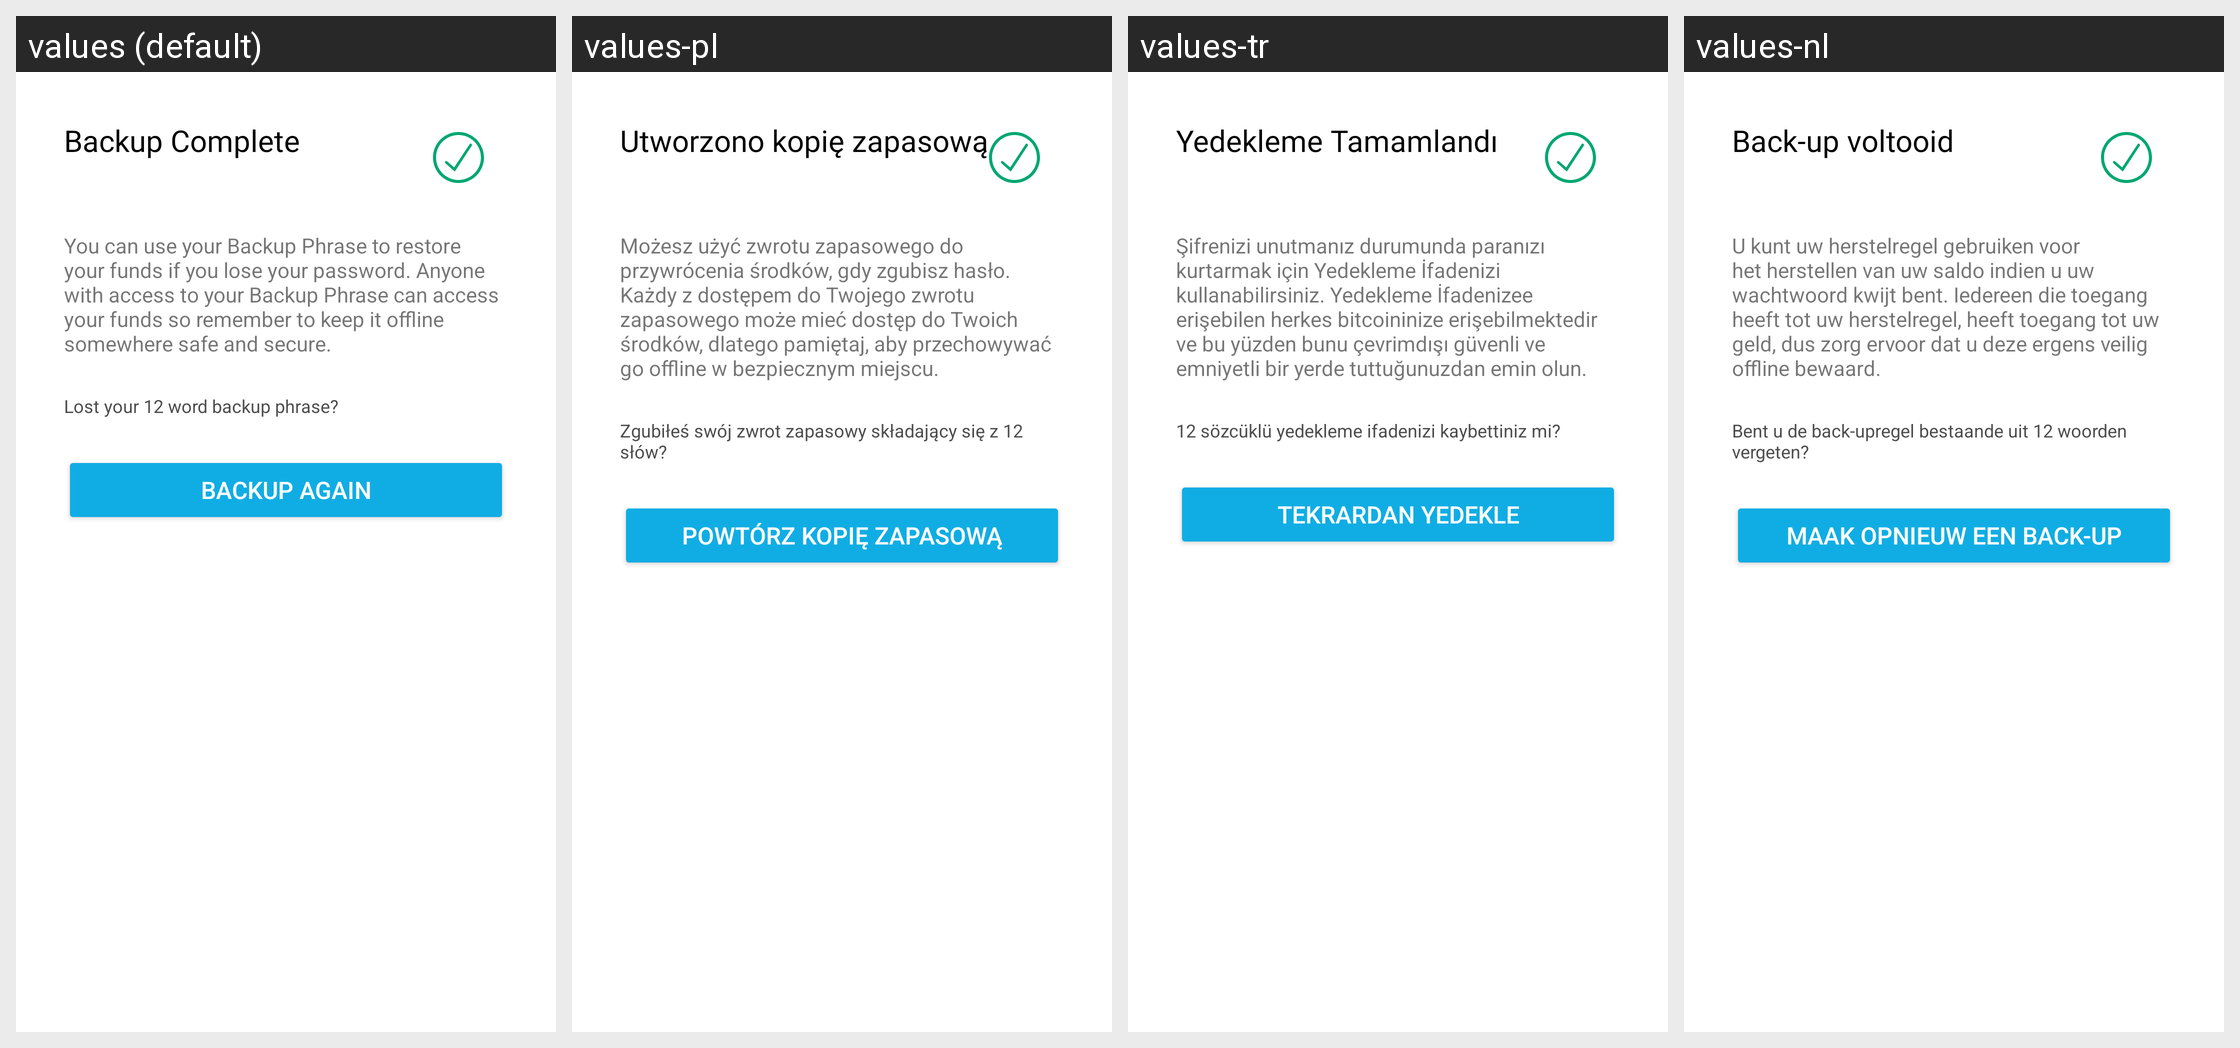

The same Android screen rendered under several of its app's locales, left to right. List the strings drawn on it with the default value and each locale's translation.
Android screen res/layout/fragment_backup_complete.xml rendered under 4 locales, left to right: values (default), values-pl, values-tr, values-nl. Device: Nexus 5 (rendered at 1080×1920; each locale shown at half size, 540×960, under a caption strip naming it); theme AppTheme.
Other locales in the repository, not shown: values-cs, values-de, values-es, values-fr, values-id, values-it, values-ja, values-ko, values-pt-rBR, values-ru, values-th, values-uk, values-vi, values-zh-rCN.
Strings drawn on this screen, with the default value and each locale's value (text and hints the layout hard-codes, and strings that could not be matched under every locale, appear in the picture but are not listed):

backup_header_complete
  values: Backup Complete
  values-pl: Utworzono kopię zapasową
  values-tr: Yedekleme Tamamlandı
  values-nl: Back-up voltooid

backup_complete_message
  values: You can use your Backup Phrase to restore your funds if you lose your password. Anyone with access to your Backup Phrase can access your funds so remember to keep it offline somewhere safe and secure.
  values-pl: Możesz użyć zwrotu zapasowego do przywrócenia środków, gdy zgubisz hasło. Każdy z dostępem do Twojego zwrotu zapasowego może mieć dostęp do Twoich środków, dlatego pamiętaj, aby przechowywać go offline w bezpiecznym miejscu.
  values-tr: Şifrenizi unutmanız durumunda paranızı kurtarmak için Yedekleme İfadenizi kullanabilirsiniz. Yedekleme İfadenizee erişebilen herkes bitcoininize erişebilmektedir ve bu yüzden bunu çevrimdışı güvenli ve emniyetli bir yerde tuttuğunuzdan emin olun.
  values-nl: U kunt uw herstelregel gebruiken voor het herstellen van uw saldo indien u uw wachtwoord kwijt bent. Iedereen die toegang heeft tot uw herstelregel, heeft toegang tot uw geld, dus zorg ervoor dat u deze ergens veilig offline bewaard.

backup_lost_mnemonic
  values: Lost your 12 word backup phrase?
  values-pl: Zgubiłeś swój zwrot zapasowy składający się z 12 słów?
  values-tr: 12 sözcüklü yedekleme ifadenizi kaybettiniz mi?
  values-nl: Bent u de back-upregel bestaande uit 12 woorden vergeten?

backup_again
  values: Backup again
  values-pl: Powtórz kopię zapasową
  values-tr: Tekrardan yedekle
  values-nl: Maak opnieuw een back-up
